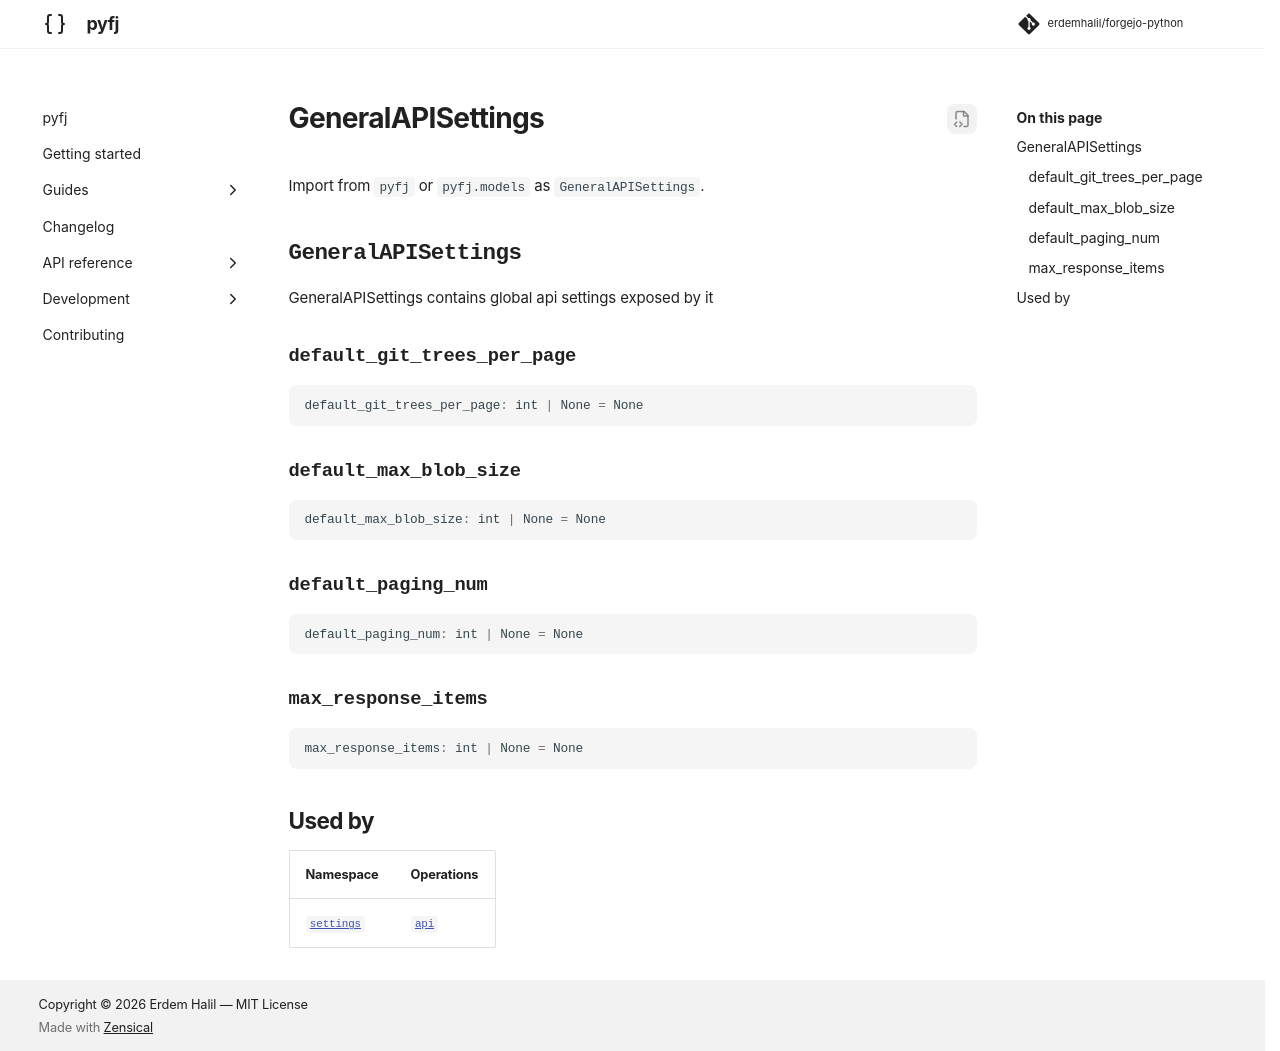

repository: erdemhalil/forgejo-python · page: 0.1/reference/models/general_api_settings/index.html · generator: mkdocs

---
title: "GeneralAPISettings"
description: "GeneralAPISettings contains global api settings exposed by it"
---

# GeneralAPISettings

Import from `pyfj` or `pyfj.models` as `GeneralAPISettings`.

::: pyfj._generated.models.general_api_settings.GeneralAPISettings

## Used by

| Namespace | Operations |
|---|---|
| [`settings`](../namespaces/settings/index.md) | [`api`](../namespaces/settings/index.md#pyfj._generated.api.settings.Settings.api) |
